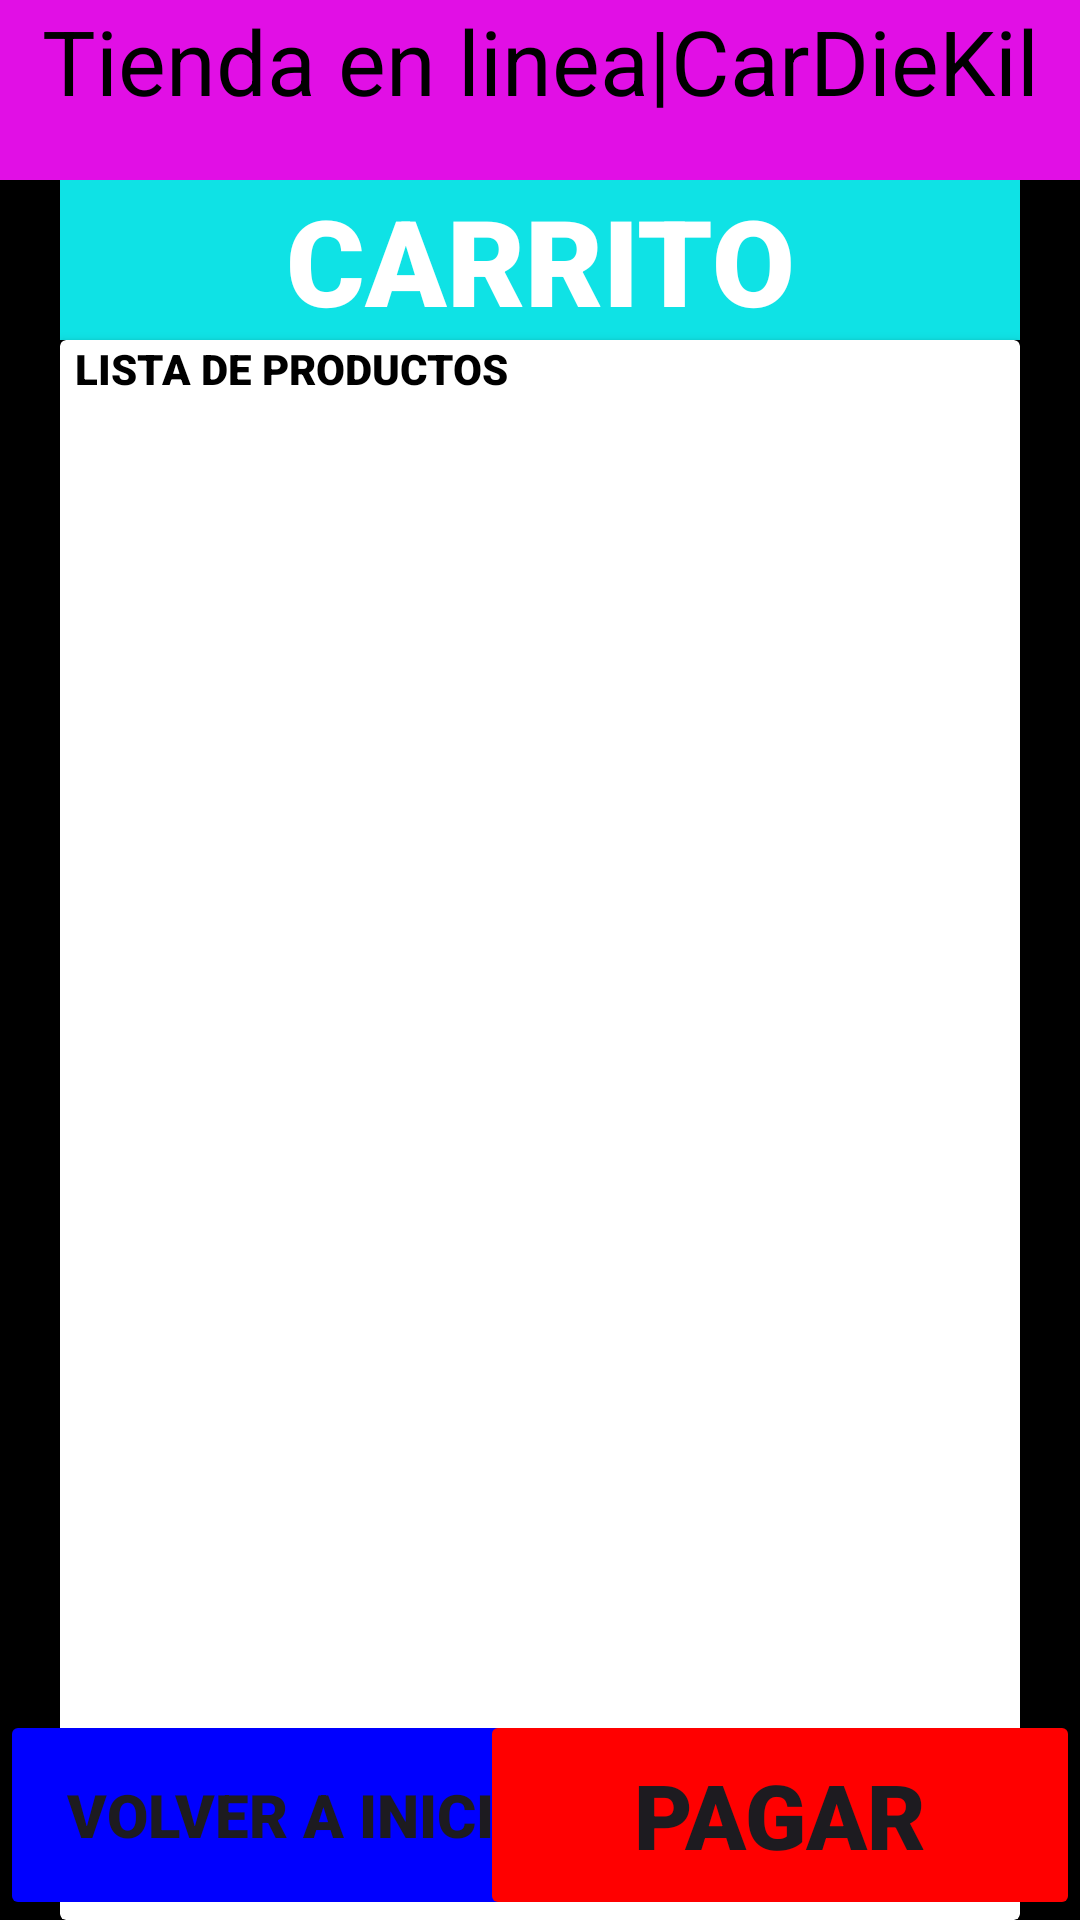

Write the Android layout XML for this screen, with the resource values it uses.
<!-- AndroidManifest.xml: application theme Theme.ProgramacionII -->
<!-- res/layout/carrito.xml -->
<?xml version="1.0" encoding="utf-8"?>
<RelativeLayout xmlns:android="http://schemas.android.com/apk/res/android"
    xmlns:app="http://schemas.android.com/apk/res-auto"
    xmlns:tools="http://schemas.android.com/tools"
    android:layout_width="match_parent"
    android:layout_height="match_parent"
    tools:context=".Carrito"
    android:background="@color/black">

    <TextView
        android:id="@+id/txtTitle2"
        android:layout_width="match_parent"
        android:layout_height="60dp"
        android:text="Tienda en linea|CarDieKil"
        android:background="#E10FE5"
        android:textSize="30sp"
        android:textColor="@color/black"
        android:textAlignment="center"/>

    <TextView
        android:id="@+id/txtCarrito"
        android:layout_width="match_parent"
        android:layout_height="wrap_content"
        android:text="CARRITO"
        android:textSize="40sp"
        android:textAlignment="center"
        android:layout_below="@id/txtTitle2"
        android:textColor="@color/white"
        android:layout_marginHorizontal="20dp"
        android:fontFamily="sans-serif-black"
        android:background="#0FE2E5" />

    <androidx.cardview.widget.CardView
        android:layout_width="match_parent"
        android:layout_height="530dp"
        android:background="@color/white"
        android:layout_marginHorizontal="20dp"
        android:layout_below="@id/txtCarrito">
        <TextView
            android:layout_width="match_parent"
            android:layout_height="wrap_content"
            android:layout_below="@id/txtCarrito"
            android:text="LISTA DE PRODUCTOS"
            android:layout_marginStart="5dp"
            android:textColor="@color/black"
            android:fontFamily="sans-serif-black"/>
        <ListView
            android:id="@+id/listView"
            android:layout_width="match_parent"
            android:layout_height="wrap_content"
            android:layout_marginTop="15dp" />
    </androidx.cardview.widget.CardView>

    <Button
        android:id="@+id/btnInicio3"
        android:layout_width="200dp"
        android:layout_height="70dp"
        android:layout_alignParentBottom="true"
        android:backgroundTint="#0000FF"
        android:fontFamily="sans-serif-black"
        android:text="Volver a inicio"
        android:textSize="20sp"/>

    <Button
        android:id="@+id/btnPagar"
        android:layout_width="200dp"
        android:layout_height="70dp"
        android:layout_alignParentBottom="true"
        android:layout_alignParentEnd="true"
        android:text="Pagar"
        android:textSize="30sp"
        android:backgroundTint="#FF0000"
        android:fontFamily="sans-serif-black"/>

</RelativeLayout>
<!-- resources referenced by this layout -->
<resources>
  <style name="Theme.ProgramacionII" parent="Base.Theme.ProgramacionII" />
  <style name="Base.Theme.ProgramacionII" parent="Theme.Material3.DayNight.NoActionBar">
          
          
      </style>
  <!-- not gathered from this repository: default colours our renderer supplied (Android Studio template values) -->
  <color name="black">#FF000000</color>
  <color name="white">#FFFFFFFF</color>
</resources>
